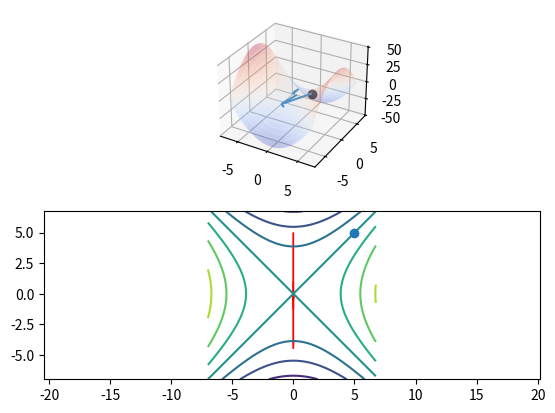

Here is the Python script that generated this plot:
import numpy as np
from matplotlib import pyplot as plt
from matplotlib import cm


fun = lambda x, y: x ** 2 - y ** 2
derivative_x = lambda x: 2 * x
derivative_y = lambda y: 2 * y


fig = plt.figure()
ax1 = fig.add_subplot(2, 1, 1, projection='3d')
ax2 = fig.add_subplot(2, 1, 2)


X = np.arange(-7, 7, 0.25)
Y = np.arange(-7, 7, 0.25)
X, Y = np.meshgrid(X, Y)
Z = fun(X, Y)
surf = ax1.plot_surface(X, Y, Z, cmap=cm.coolwarm, linewidth=0.01, antialiased=True, alpha=0.3)
cs = ax2.contour(X, Y, Z)
ax2.plot([5], [5], "o")
ax2.set_xlim([-7, 7])
ax2.set_ylim([-7, 7])


def step_gradient(x_current, y_current, learning_rate):
    x_gradient = derivative_x(x_current)
    y_gradient = derivative_y(y_current)
    new_x = x_gradient - learning_rate * x_gradient
    new_y = y_gradient - learning_rate * y_gradient

    ax2.arrow(x_current, y_current, - (learning_rate * x_gradient), - (learning_rate * y_gradient), head_width=0.05,
              head_length=0.5, ec="red")
    ax1.quiver(x_current, y_current, (fun(x_current, y_current)), - (learning_rate * x_gradient),
               - (learning_rate * y_gradient), (-(fun(x_current, y_current) - fun(new_x, new_y))))

    return new_x, new_y


def gradient_descent(x_starting, y_starting, learning_rate, iterations):
    x = x_starting
    y = y_starting
    for i in range(iterations):
        x, y = step_gradient(x, y, learning_rate)
    return x, y


learning_rate = 0.9
initial_x = 0
initial_y = 5
num_iterations = 5
[x, y] = gradient_descent(initial_x, initial_y, learning_rate, num_iterations)
ax1.plot([initial_x], [initial_y], [fun(initial_x, initial_y)], "ok")
ax2.axis("equal")
plt.show()


